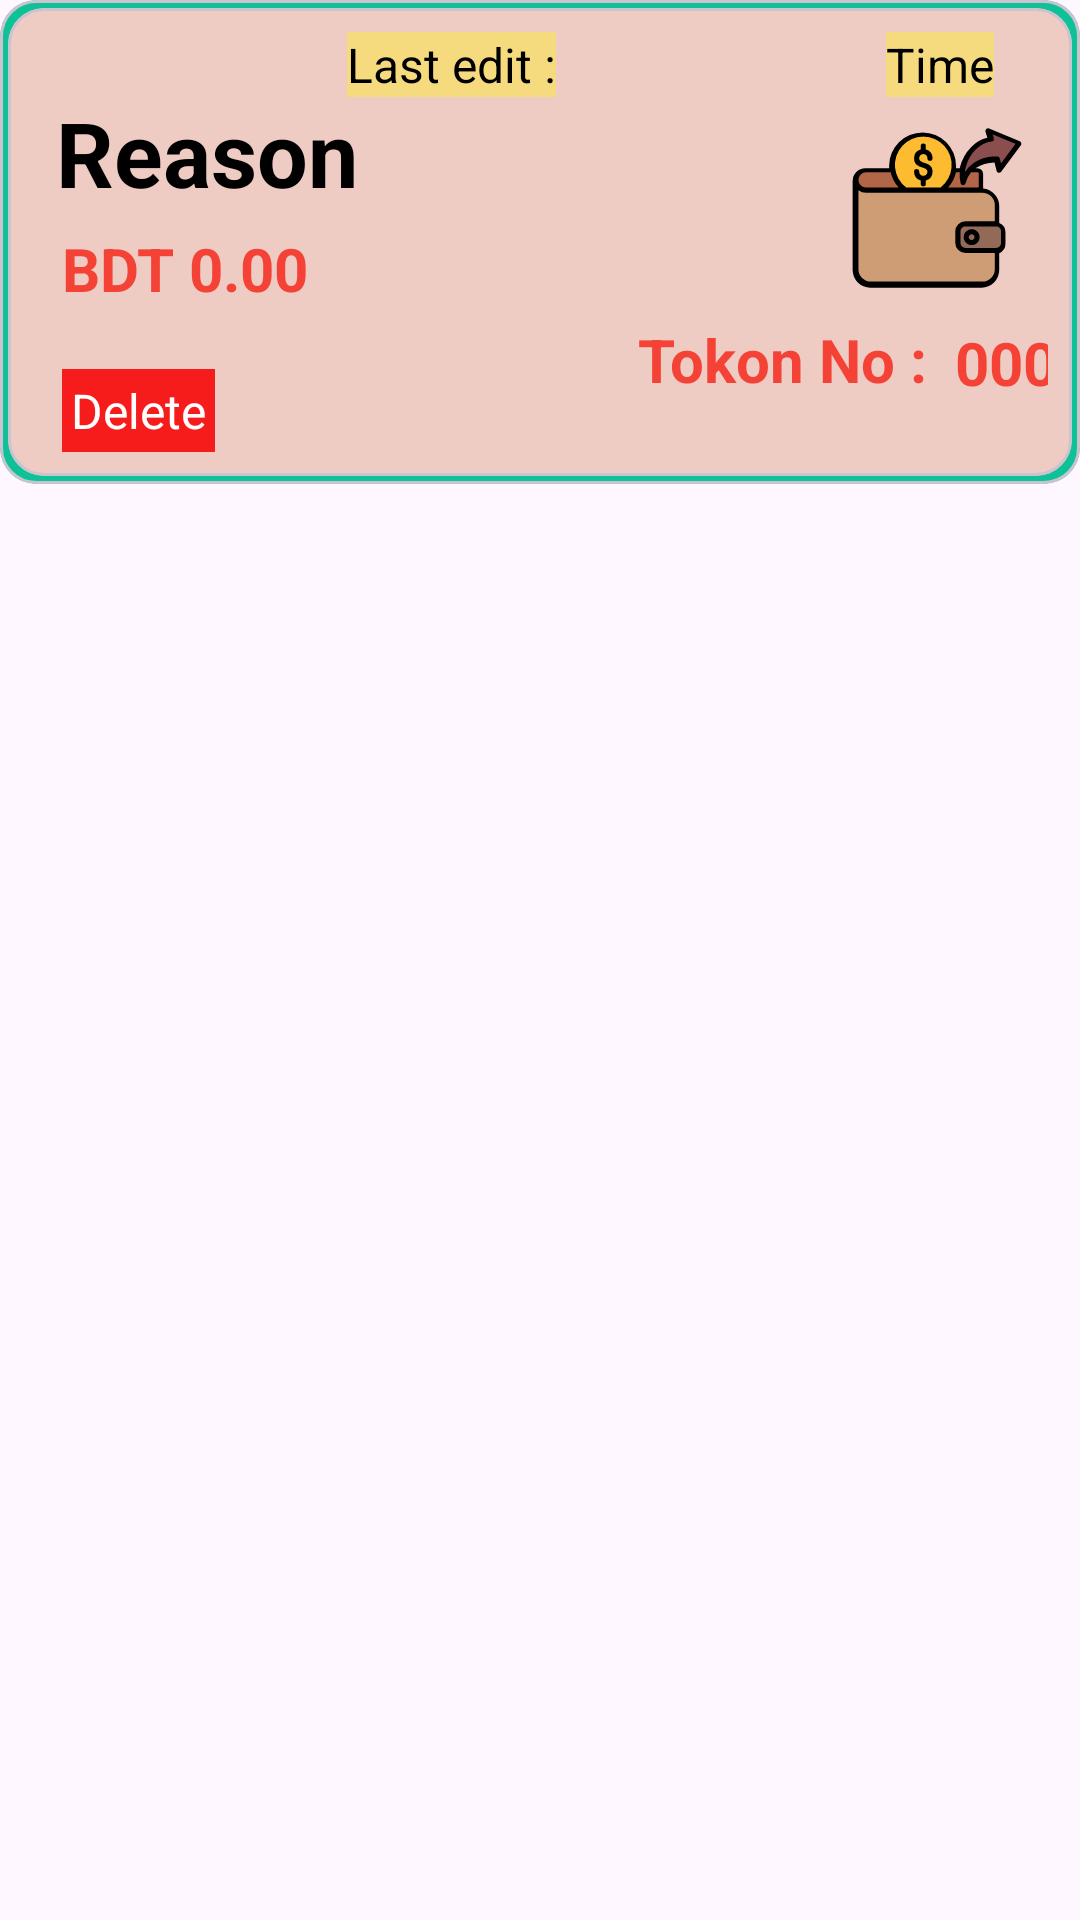

Produce the Android XML layout that renders to this screen, including the resource entries it uses.
<!-- AndroidManifest.xml: application theme Theme.DigitalMoneybag -->
<!-- res/layout/datapage.xml -->
<?xml version="1.0" encoding="utf-8"?>
<LinearLayout xmlns:android="http://schemas.android.com/apk/res/android"
    android:layout_width="match_parent"
    android:layout_height="wrap_content"
    android:orientation="vertical"
    android:layout_margin="15dp"


    >

    <com.google.android.material.card.MaterialCardView
        android:layout_width="match_parent"
        android:layout_height="wrap_content"
        android:backgroundTint="#0FC197"
        android:layout_marginBottom="7dp">
        <com.google.android.material.card.MaterialCardView
            android:layout_width="match_parent"
            android:layout_height="wrap_content"
            android:layout_margin="2.5dp"

            >


            <RelativeLayout
                android:id="@+id/layExpense"
                android:layout_width="match_parent"
                android:layout_height="wrap_content"
                android:layout_below="@id/layCircle"
                android:padding="8dp"
               android:background="#75DA987C">

                <TextView
                    android:layout_width="wrap_content"
                    android:layout_height="wrap_content"
                    android:layout_alignParentRight="true"
                    android:layout_marginRight="164dp"
                    android:background="#80FFEB3B"
                    android:text="Last edit :"
                    android:textColor="#000000"
                    android:textSize="16sp" />

                <TextView
                    android:id="@+id/tvtime"
                    android:layout_width="wrap_content"
                    android:layout_height="wrap_content"
                    android:layout_alignParentRight="true"
                    android:layout_marginRight="18dp"
                    android:background="#80FFEB3B"
                    android:text="Time"
                    android:textColor="#000000"
                    android:textSize="16sp" />

                <TextView
                    android:id="@+id/tvReason"
                    android:layout_marginTop="20dp"
                    android:layout_width="wrap_content"
                    android:layout_height="wrap_content"
                    android:text="Reason"
                    android:textColor="#000000"
                    android:textSize="30sp"
                    android:textStyle="bold"
                    android:layout_marginStart="8dp"
                    />
                <TextView
                    android:id="@+id/tvAmount"
                    android:layout_width="wrap_content"
                    android:layout_height="wrap_content"
                    android:text="BDT 0.00"
                    android:layout_below="@id/tvReason"
                    android:textColor="#F44336"
                    android:textSize="20sp"
                    android:layout_marginStart="10dp"
                    android:textStyle="bold"
                    android:layout_marginTop="5dp"
                    />

                <TextView
                    android:layout_marginTop="20dp"
                    android:id="@+id/tvDelete"
                    android:layout_width="wrap_content"
                    android:layout_height="wrap_content"
                    android:text="Delete"
                    android:textColor="#FFFFFF"
                    android:textSize="16sp"
                    android:background="#F61C1C"
                    android:padding="3dp"
                    android:clickable="true"
                    android:layout_marginStart="10dp"
                    android:layout_below="@id/tvAmount"
                    android:foreground="?attr/selectableItemBackgroundBorderless"
                    />

                <ImageView
                    android:id="@+id/logo"
                    android:layout_width="70dp"
                    android:layout_height="60dp"
                    android:layout_below="@id/tvtime"
                    android:layout_alignParentEnd="true"
                    android:layout_marginTop="7dp"
                    android:layout_marginEnd="2dp"
                    android:src="@drawable/expense" />

                <TextView
                    android:id="@+id/textView"
                    android:layout_width="wrap_content"
                    android:layout_height="wrap_content"
                    android:layout_below="@id/logo"
                    android:layout_marginTop="7dp"
                    android:layout_marginEnd="-37dp"
                    android:layout_toStartOf="@+id/logo"
                    android:text="Tokon No : "
                    android:textColor="#F44336"
                    android:textSize="20sp"
                    android:textStyle="bold" />

                <TextView
                    android:id="@+id/tvid"
                    android:layout_width="wrap_content"
                    android:layout_height="wrap_content"
                    android:layout_below="@id/logo"
                    android:layout_alignEnd="@+id/logo"
                    android:layout_marginStart="41dp"
                    android:layout_marginTop="8dp"
                    android:layout_marginEnd="-32dp"
                    android:layout_toEndOf="@+id/textView"
                    android:text="000"
                    android:textColor="#F44336"
                    android:textSize="20sp"
                    android:textStyle="bold" />

            </RelativeLayout>

        </com.google.android.material.card.MaterialCardView>


    </com.google.android.material.card.MaterialCardView>

</LinearLayout>
<!-- resources referenced by this layout -->
<resources>
  <!-- drawable expense: vector/xml drawable (drawable, 3257 chars, omitted) -->
  <style name="Theme.DigitalMoneybag" parent="Base.Theme.DigitalMoneybag" />
  <style name="Base.Theme.DigitalMoneybag" parent="Theme.Material3.DayNight.NoActionBar">
          
          
      </style>
</resources>
